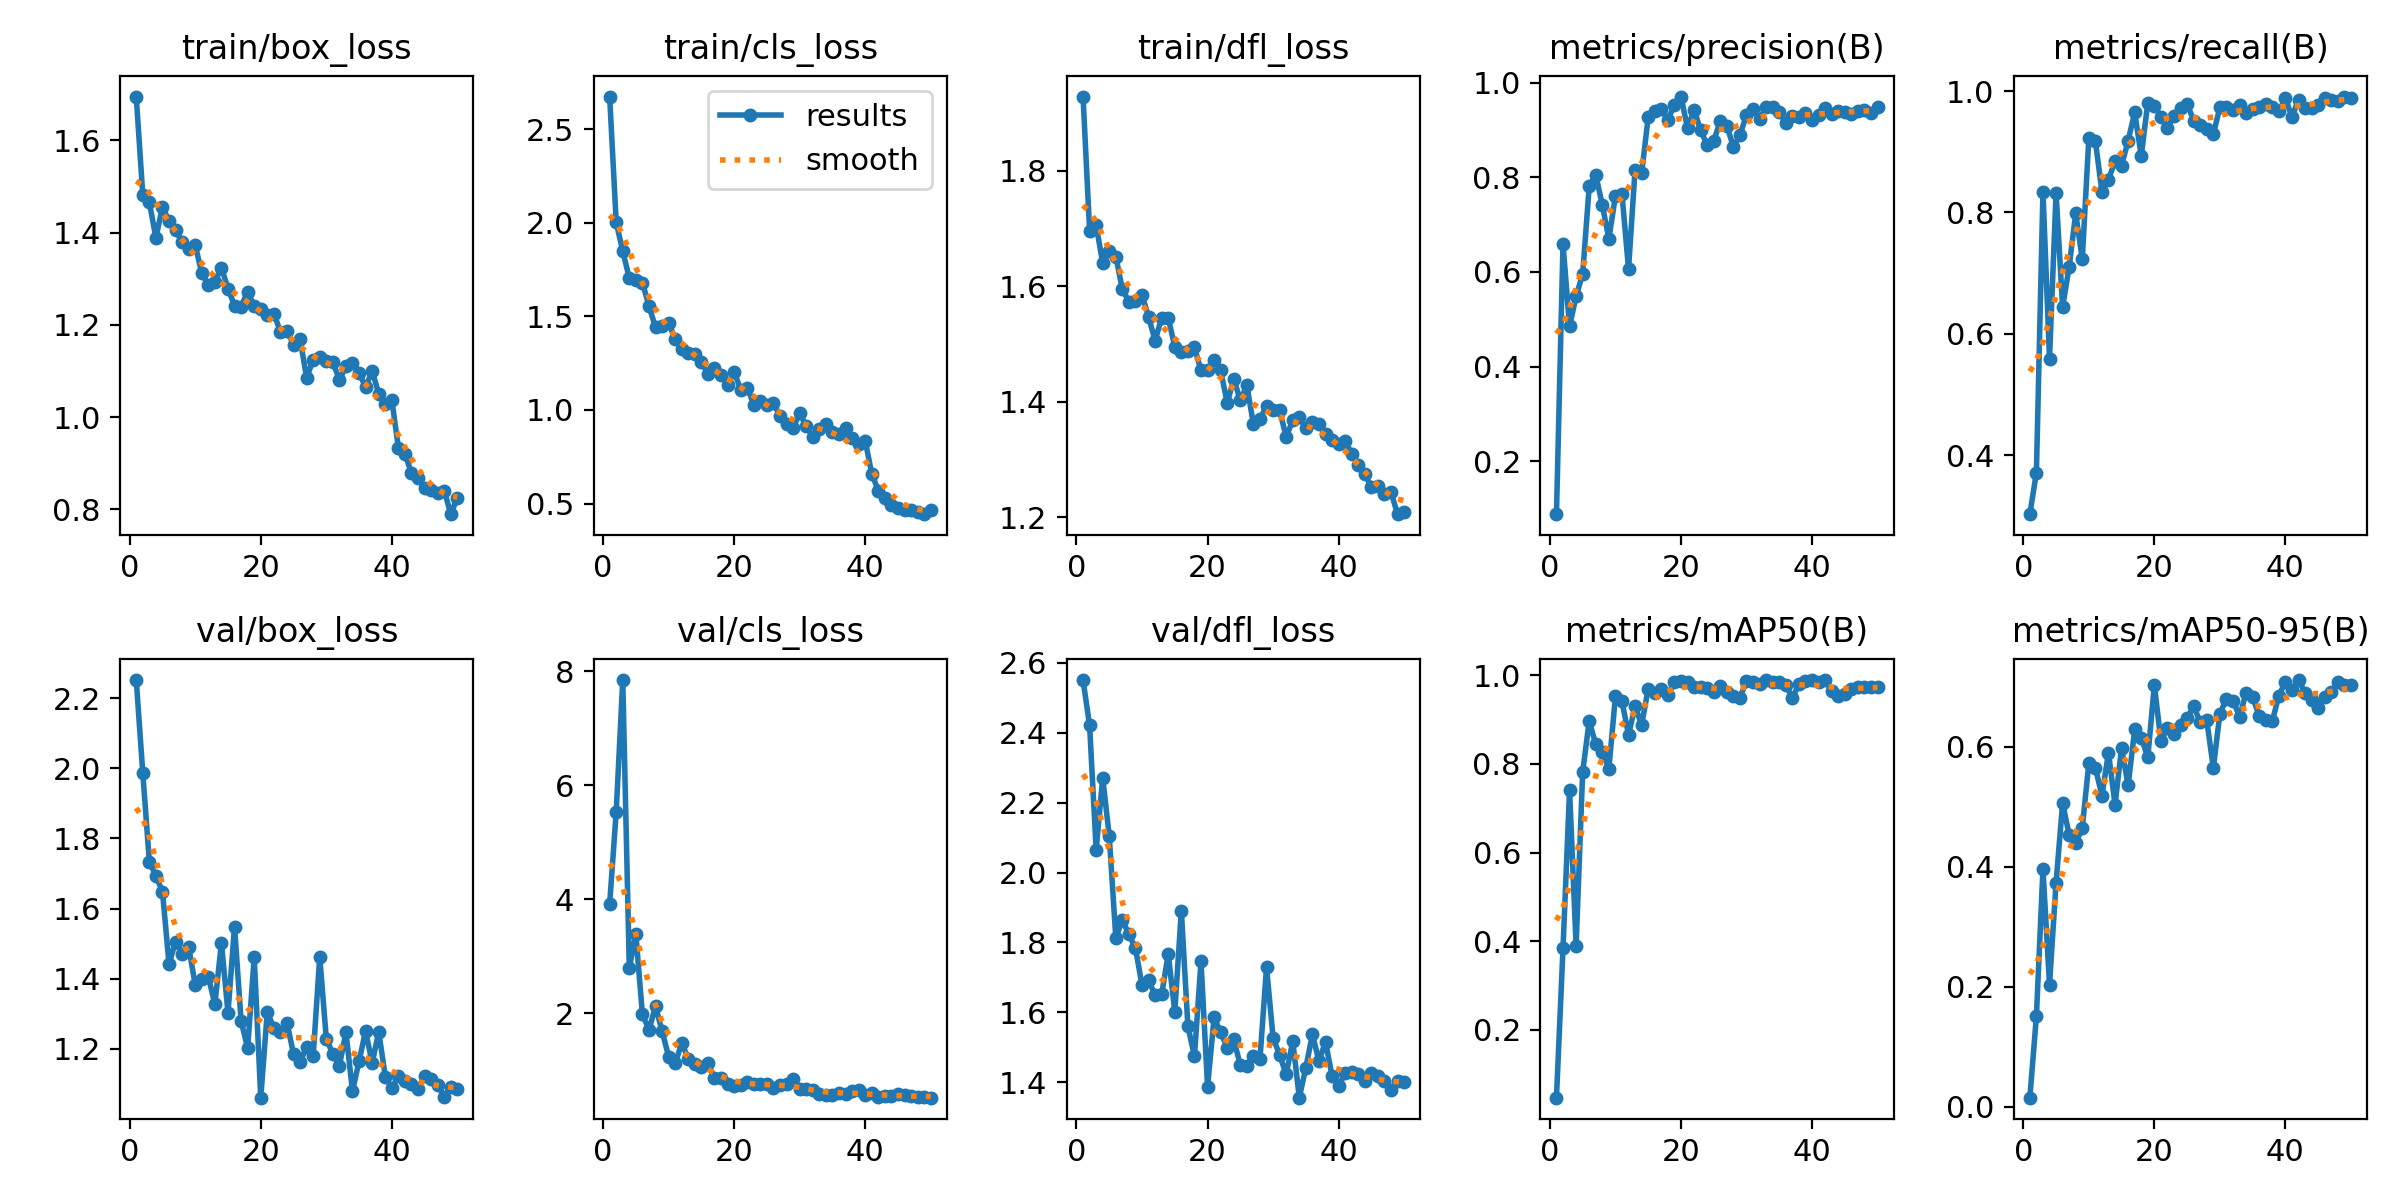

The file beside this chart, header and first rows:
epoch, time, train/box_loss, train/cls_loss, train/dfl_loss, metrics/precision(B), metrics/recall(B), metrics/mAP50(B), metrics/mAP50-95(B), val/box_loss, val/cls_loss, val/dfl_loss, lr/pg0, lr/pg1, lr/pg2
1, 146.8, 1.695, 2.674, 1.929, 0.08822, 0.3024, 0.04743, 0.01512, 2.251, 3.915, 2.551, 0.07921, 0.00021, 0.00021
2, 317.1, 1.481, 2.002, 1.697, 0.6587, 0.371, 0.3837, 0.151, 1.985, 5.53, 2.421, 0.05742, 0.0004215, 0.0004215
3, 454.1, 1.465, 1.848, 1.706, 0.485, 0.8345, 0.7407, 0.3958, 1.733, 7.842, 2.065, 0.03562, 0.0006243, 0.0006243
4, 595, 1.389, 1.704, 1.64, 0.5488, 0.559, 0.3899, 0.2035, 1.693, 2.798, 2.271, 0.01382, 0.0008183, 0.0008183
5, 768, 1.456, 1.697, 1.661, 0.5955, 0.8322, 0.7813, 0.3729, 1.648, 3.386, 2.104, 0.0009208, 0.0009208, 0.0009208
6, 914, 1.425, 1.68, 1.652, 0.7813, 0.6436, 0.8964, 0.506, 1.442, 1.983, 1.813, 0.000901, 0.000901, 0.000901
7, 1062, 1.406, 1.555, 1.595, 0.8052, 0.7105, 0.8438, 0.4528, 1.505, 1.712, 1.864, 0.0008812, 0.0008812, 0.0008812
8, 1200, 1.379, 1.442, 1.574, 0.7415, 0.7985, 0.8265, 0.4393, 1.471, 2.122, 1.823, 0.0008614, 0.0008614, 0.0008614
9, 1338, 1.364, 1.449, 1.575, 0.6699, 0.7227, 0.7891, 0.4642, 1.491, 1.69, 1.783, 0.0008416, 0.0008416, 0.0008416
10, 1492, 1.373, 1.465, 1.585, 0.7607, 0.9225, 0.9518, 0.5721, 1.382, 1.244, 1.678, 0.0008218, 0.0008218, 0.0008218
11, 1651, 1.312, 1.381, 1.547, 0.7646, 0.9176, 0.9408, 0.5648, 1.4, 1.123, 1.692, 0.000802, 0.000802, 0.000802
12, 1810, 1.286, 1.327, 1.506, 0.6065, 0.8344, 0.8654, 0.5182, 1.406, 1.479, 1.649, 0.0007822, 0.0007822, 0.0007822
13, 1985, 1.293, 1.307, 1.546, 0.8165, 0.8541, 0.9296, 0.5901, 1.327, 1.207, 1.652, 0.0007624, 0.0007624, 0.0007624
14, 2153, 1.324, 1.301, 1.545, 0.8086, 0.8848, 0.8876, 0.5033, 1.502, 1.108, 1.767, 0.0007426, 0.0007426, 0.0007426
15, 2304, 1.279, 1.258, 1.496, 0.9271, 0.8772, 0.969, 0.598, 1.303, 1.056, 1.602, 0.0007228, 0.0007228, 0.0007228
16, 2449, 1.242, 1.193, 1.486, 0.9395, 0.9185, 0.9599, 0.5354, 1.548, 1.124, 1.89, 0.000703, 0.000703, 0.000703
17, 2593, 1.24, 1.223, 1.488, 0.9434, 0.965, 0.9688, 0.6285, 1.28, 0.8701, 1.561, 0.0006832, 0.0006832, 0.0006832
18, 2737, 1.272, 1.189, 1.494, 0.9216, 0.893, 0.9549, 0.6149, 1.202, 0.8621, 1.474, 0.0006634, 0.0006634, 0.0006634
19, 2882, 1.241, 1.135, 1.455, 0.9532, 0.9812, 0.9847, 0.5819, 1.462, 0.7578, 1.747, 0.0006436, 0.0006436, 0.0006436
20, 3026, 1.236, 1.201, 1.455, 0.9708, 0.9764, 0.9872, 0.7028, 1.061, 0.7246, 1.387, 0.0006238, 0.0006238, 0.0006238
21, 3171, 1.221, 1.109, 1.473, 0.9041, 0.9568, 0.984, 0.6091, 1.306, 0.742, 1.585, 0.000604, 0.000604, 0.000604
22, 3315, 1.225, 1.12, 1.455, 0.9425, 0.9392, 0.974, 0.6314, 1.258, 0.7924, 1.543, 0.0005842, 0.0005842, 0.0005842
23, 5427, 1.185, 1.029, 1.398, 0.9, 0.9593, 0.9732, 0.6205, 1.247, 0.7589, 1.499, 0.0005644, 0.0005644, 0.0005644
24, 5571, 1.186, 1.049, 1.439, 0.8679, 0.9725, 0.9718, 0.6357, 1.275, 0.7687, 1.523, 0.0005446, 0.0005446, 0.0005446
25, 5715, 1.157, 1.024, 1.403, 0.8769, 0.9789, 0.9629, 0.6468, 1.185, 0.7589, 1.449, 0.0005248, 0.0005248, 0.0005248
26, 5858, 1.17, 1.035, 1.429, 0.9189, 0.9516, 0.9764, 0.6681, 1.162, 0.6929, 1.446, 0.000505, 0.000505, 0.000505
27, 6001, 1.085, 0.9688, 1.361, 0.9092, 0.944, 0.9623, 0.6402, 1.206, 0.7462, 1.476, 0.0004852, 0.0004852, 0.0004852
28, 6147, 1.124, 0.9266, 1.37, 0.8646, 0.937, 0.9531, 0.6435, 1.18, 0.7651, 1.468, 0.0004654, 0.0004654, 0.0004654
29, 6291, 1.131, 0.9059, 1.394, 0.8886, 0.9289, 0.9492, 0.5645, 1.463, 0.8422, 1.729, 0.0004456, 0.0004456, 0.0004456
30, 6435, 1.122, 0.9812, 1.386, 0.9323, 0.9735, 0.9867, 0.655, 1.229, 0.6815, 1.528, 0.0004258, 0.0004258, 0.0004258
31, 6579, 1.12, 0.9156, 1.385, 0.944, 0.9744, 0.9851, 0.6794, 1.186, 0.677, 1.478, 0.000406, 0.000406, 0.000406
32, 6722, 1.081, 0.8553, 1.339, 0.923, 0.9691, 0.9796, 0.6767, 1.152, 0.6545, 1.423, 0.0003862, 0.0003862, 0.0003862
33, 6866, 1.11, 0.9006, 1.368, 0.9491, 0.9778, 0.988, 0.6501, 1.247, 0.593, 1.518, 0.0003664, 0.0003664, 0.0003664
34, 7010, 1.118, 0.9225, 1.374, 0.9493, 0.9635, 0.9837, 0.6894, 1.079, 0.5644, 1.356, 0.0003466, 0.0003466, 0.0003466
35, 7309, 1.096, 0.8809, 1.354, 0.939, 0.9713, 0.9853, 0.6828, 1.165, 0.5779, 1.442, 0.0003268, 0.0003268, 0.0003268
36, 7453, 1.065, 0.8692, 1.365, 0.915, 0.9731, 0.9774, 0.6505, 1.251, 0.6111, 1.538, 0.000307, 0.000307, 0.000307
37, 7602, 1.1, 0.9022, 1.362, 0.9306, 0.9795, 0.949, 0.6441, 1.159, 0.5892, 1.46, 0.0002872, 0.0002872, 0.0002872
38, 7746, 1.051, 0.8502, 1.344, 0.9283, 0.9738, 0.9795, 0.6424, 1.249, 0.644, 1.516, 0.0002674, 0.0002674, 0.0002674
39, 7891, 1.028, 0.8203, 1.335, 0.9366, 0.9671, 0.9875, 0.6851, 1.121, 0.6522, 1.418, 0.0002476, 0.0002476, 0.0002476
40, 8030, 1.038, 0.8353, 1.327, 0.9207, 0.9887, 0.9888, 0.7075, 1.088, 0.5676, 1.39, 0.0002278, 0.0002278, 0.0002278
41, 10416, 0.9339, 0.66, 1.332, 0.9323, 0.9574, 0.9836, 0.6936, 1.122, 0.6059, 1.426, 0.000208, 0.000208, 0.000208
42, 10555, 0.9195, 0.5688, 1.311, 0.9465, 0.9862, 0.9884, 0.7109, 1.11, 0.5267, 1.429, 0.0001882, 0.0001882, 0.0001882
43, 10698, 0.8795, 0.5291, 1.291, 0.934, 0.9725, 0.9648, 0.6891, 1.1, 0.5454, 1.424, 0.0001684, 0.0001684, 0.0001684
44, 10840, 0.869, 0.4909, 1.276, 0.9408, 0.9715, 0.9535, 0.6781, 1.086, 0.5526, 1.403, 0.0001486, 0.0001486, 0.0001486
45, 10985, 0.8459, 0.4764, 1.252, 0.9371, 0.9764, 0.9575, 0.6644, 1.124, 0.5795, 1.425, 0.0001288, 0.0001288, 0.0001288
46, 11128, 0.8414, 0.4637, 1.255, 0.9328, 0.9891, 0.9683, 0.6822, 1.114, 0.5691, 1.419, 0.000109, 0.000109, 0.000109
47, 11268, 0.835, 0.4654, 1.24, 0.9402, 0.9855, 0.9739, 0.6907, 1.098, 0.5585, 1.403, 8.92e-05, 8.92e-05, 8.92e-05
48, 11409, 0.8409, 0.4536, 1.243, 0.9416, 0.9838, 0.974, 0.7077, 1.063, 0.543, 1.377, 6.94e-05, 6.94e-05, 6.94e-05
49, 11551, 0.7897, 0.4437, 1.206, 0.9363, 0.9911, 0.9741, 0.7021, 1.091, 0.5397, 1.403, 4.96e-05, 4.96e-05, 4.96e-05
50, 12632, 0.8255, 0.4664, 1.209, 0.9492, 0.9894, 0.9741, 0.702, 1.086, 0.5229, 1.4, 2.98e-05, 2.98e-05, 2.98e-05
